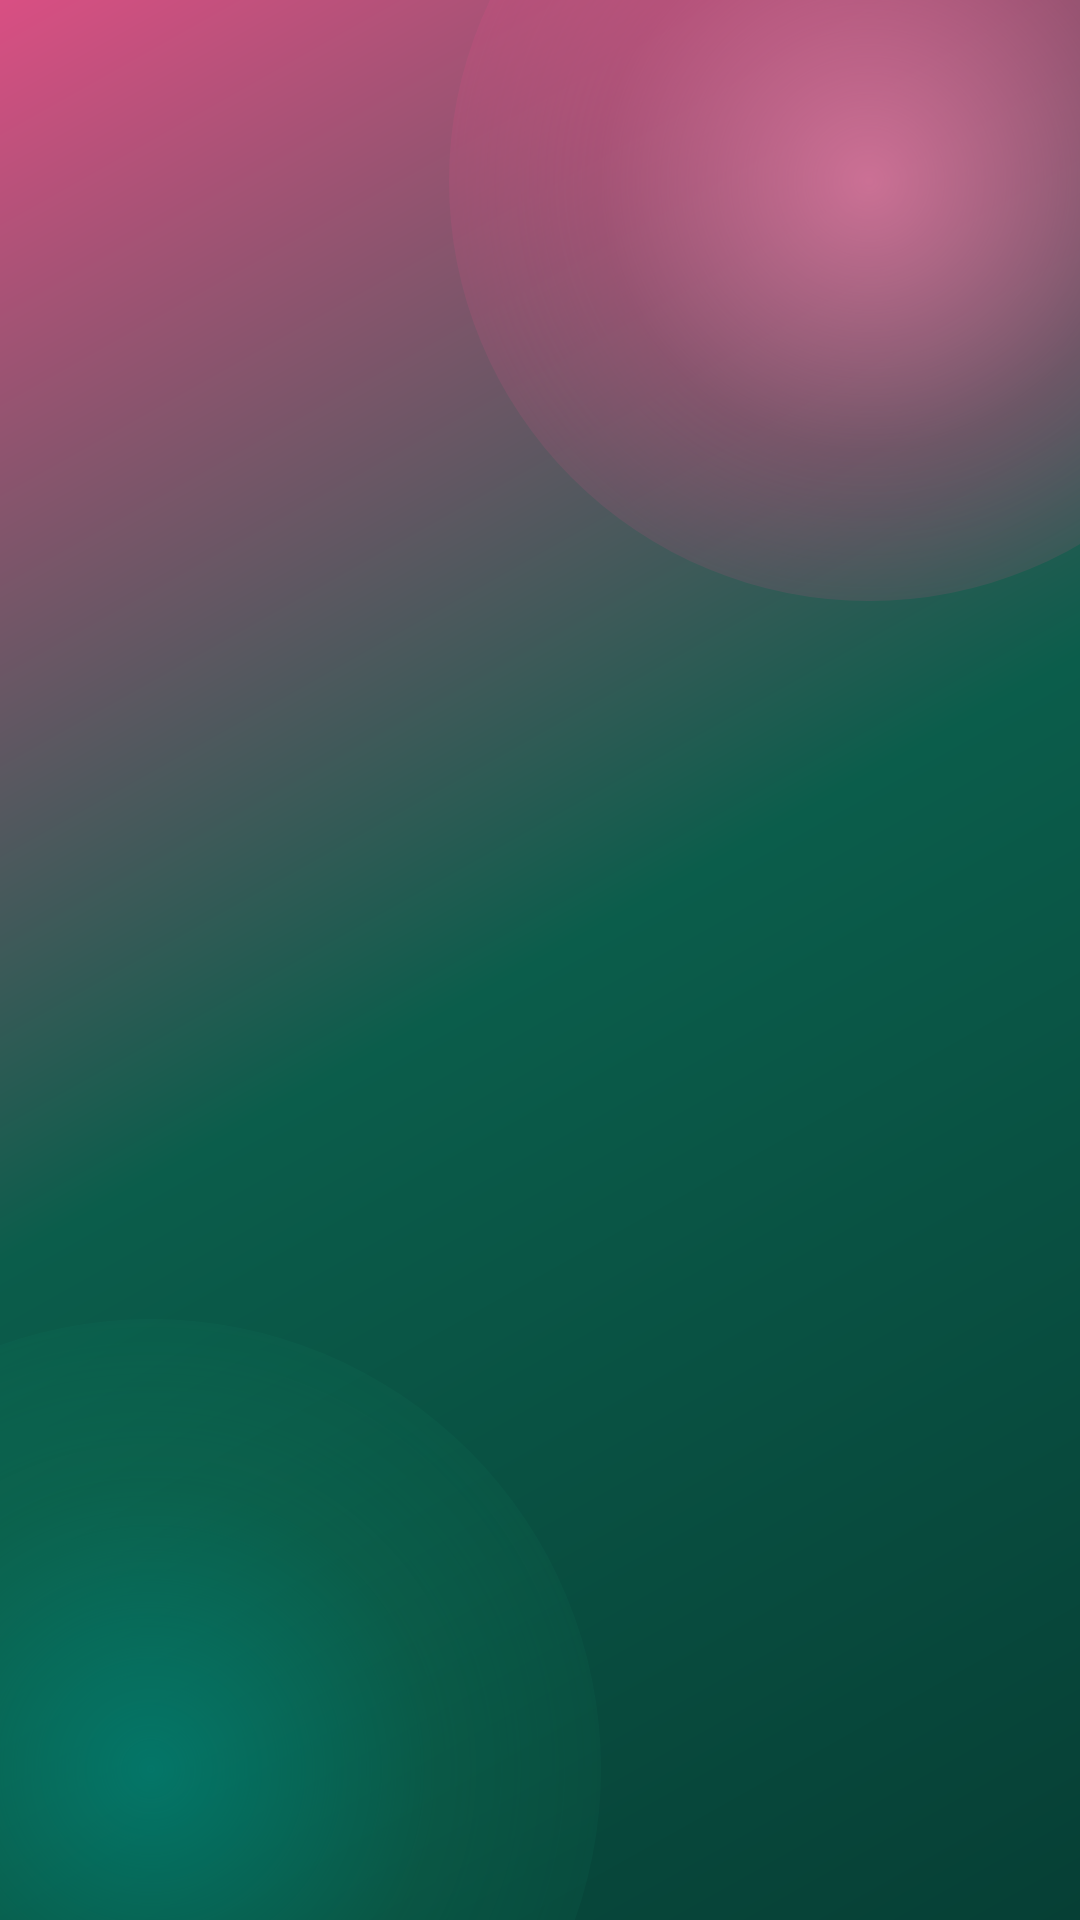

Produce the Android XML layout that renders to this screen, including the resource entries it uses.
<!-- AndroidManifest.xml: application theme Theme.Proteahealth -->
<!-- res/layout/activity_splash.xml -->
<?xml version="1.0" encoding="utf-8"?>
<FrameLayout xmlns:android="http://schemas.android.com/apk/res/android"
    android:layout_width="match_parent"
    android:layout_height="match_parent"
    android:background="@drawable/splash_background">

  
  <View
      android:id="@+id/pinkGlow"
      android:layout_width="280dp"
      android:layout_height="280dp"
      android:layout_gravity="top|end"
      android:layout_marginTop="-80dp"
      android:layout_marginEnd="-70dp"
      android:background="@drawable/glow_pink"
      android:alpha="0.65" />

  
  <View
      android:id="@+id/greenGlow"
      android:layout_width="300dp"
      android:layout_height="300dp"
      android:layout_gravity="bottom|start"
      android:layout_marginBottom="-100dp"
      android:layout_marginStart="-100dp"
      android:background="@drawable/glow_green"
      android:alpha="0.55" />

  
  <LinearLayout
      android:id="@+id/splashContent"
      android:layout_width="match_parent"
      android:layout_height="wrap_content"
      android:layout_gravity="center"
      android:gravity="center"
      android:orientation="vertical"
      android:padding="32dp">

    
    <ImageView
        android:id="@+id/logoImage"
        android:layout_width="150dp"
        android:layout_height="150dp"
        android:contentDescription="Protea Health Logo"
        android:src="@drawable/protea_logo"
        android:scaleType="centerInside"
        android:alpha="0" />

    
    <TextView
        android:id="@+id/appName"
        android:layout_width="wrap_content"
        android:layout_height="wrap_content"
        android:layout_marginTop="18dp"
        android:text="PROTEA HEALTH"
        android:textColor="@android:color/white"
        android:textSize="27sp"
        android:textStyle="bold"
        android:letterSpacing="0.08"
        android:alpha="0" />

    
    <TextView
        android:id="@+id/tagline"
        android:layout_width="wrap_content"
        android:layout_height="wrap_content"
        android:layout_marginTop="8dp"
        android:text="Your health. Your journey."
        android:textColor="#FFE4ED"
        android:textSize="16sp"
        android:alpha="0" />

  </LinearLayout>

</FrameLayout>
<!-- resources referenced by this layout -->
<resources>
  <!-- drawable glow_green (drawable) -->
  <?xml version="1.0" encoding="utf-8"?>
  
  
  <shape xmlns:android="http://schemas.android.com/apk/res/android"
      android:shape="oval">
  
      <gradient
          android:type="radial"
          android:gradientRadius="190dp"
          android:startColor="#009688"
          android:centerColor="#4418A878"
          android:endColor="#0018A878" />
  
  </shape>
  <!-- drawable glow_pink (drawable) -->
  <?xml version="1.0" encoding="utf-8"?>
  
  
  <shape xmlns:android="http://schemas.android.com/apk/res/android"
      android:shape="oval">
  
      <gradient
          android:type="radial"
          android:gradientRadius="180dp"
          android:startColor="#FFFF7FAF"
          android:centerColor="#66FF4F91"
          android:endColor="#00FF4F91" />
  
  </shape>
  <!-- drawable protea_logo: png bitmap (drawable, 316237 bytes) -->
  <!-- drawable splash_background (drawable) -->
  <?xml version="1.0" encoding="utf-8"?>
  
  
  <shape xmlns:android="http://schemas.android.com/apk/res/android">
  
      <gradient
          android:angle="135"
          android:startColor="#063F35"
          android:centerColor="#0B5D4B"
          android:endColor="#D94F83"
          android:type="linear" />
  
  </shape>
  <style name="Theme.Proteahealth" parent="Theme.AppCompat.DayNight.NoActionBar" />
</resources>
